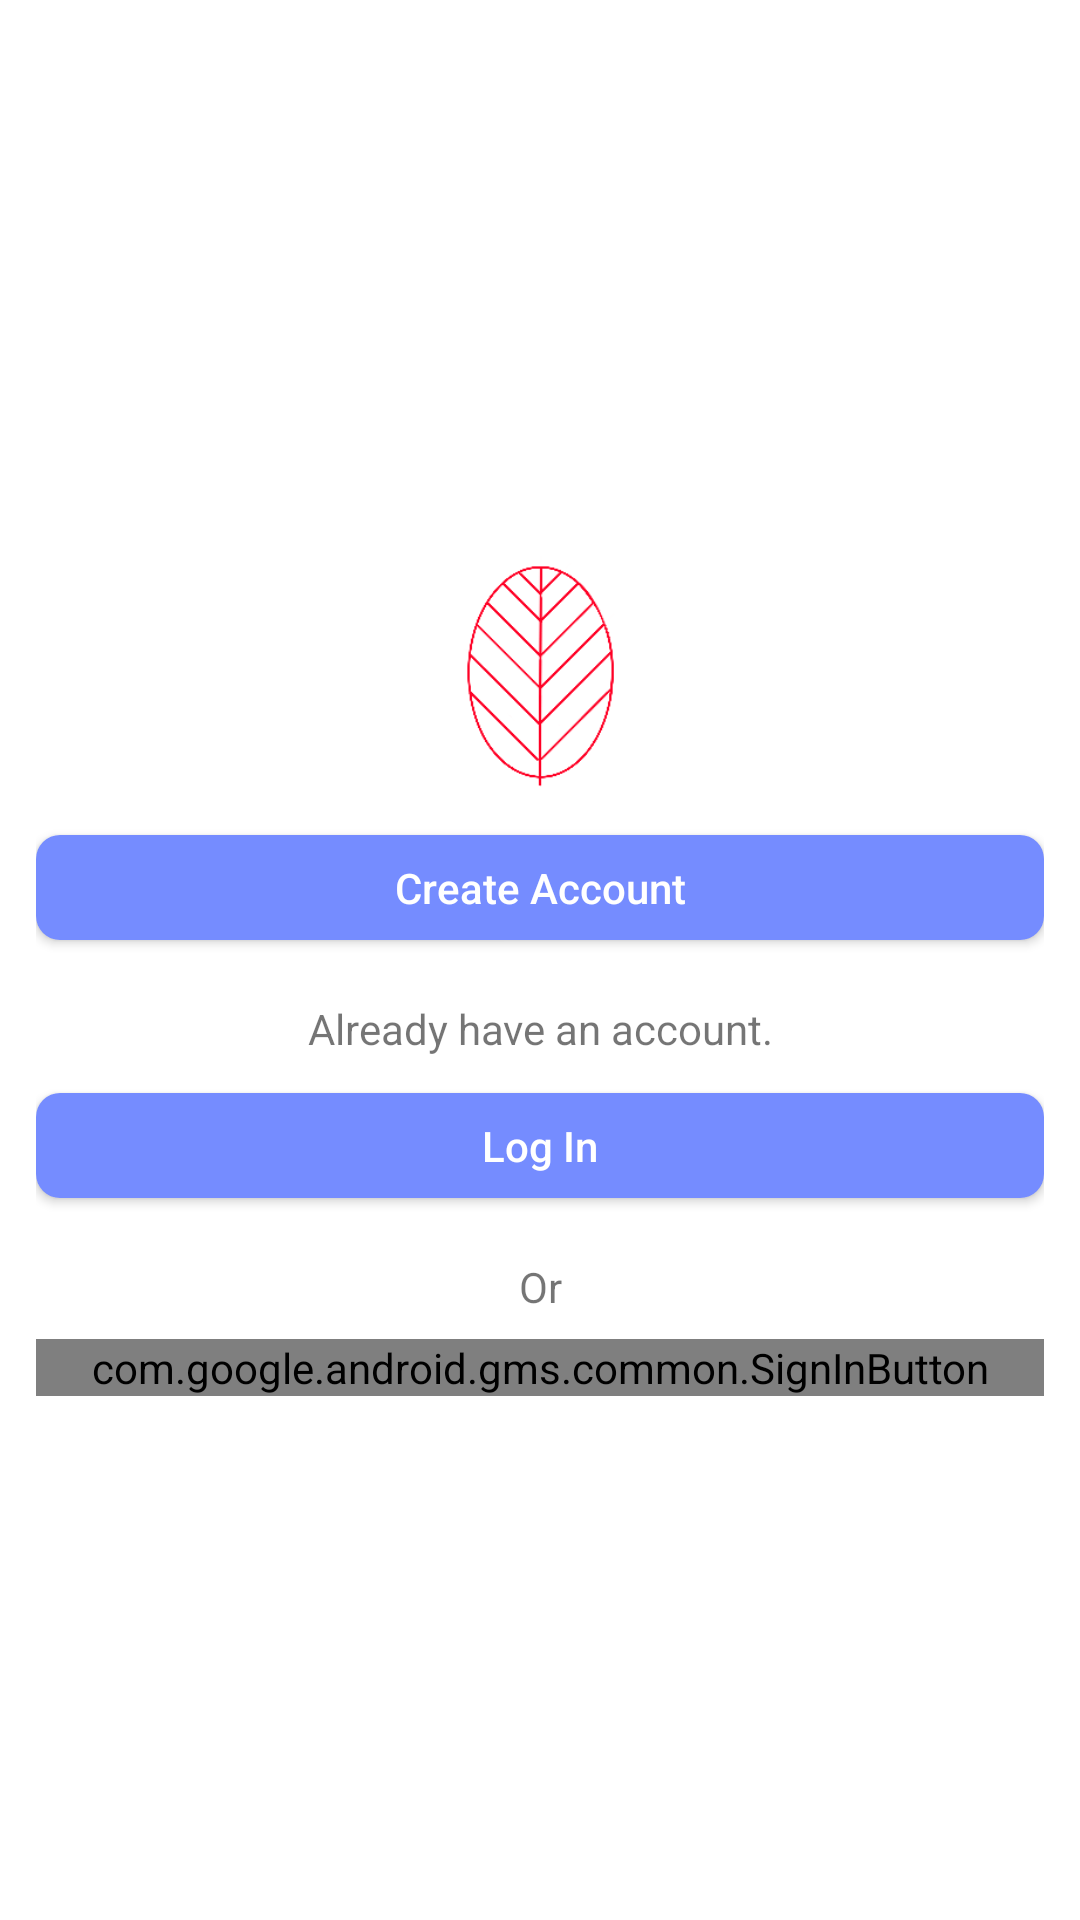

Produce the Android XML layout that renders to this screen, including the resource entries it uses.
<!-- AndroidManifest.xml: application theme Theme.AppCompat.Light -->
<!-- res/layout/home.xml -->
<?xml version="1.0" encoding="utf-8"?>
<LinearLayout xmlns:android="http://schemas.android.com/apk/res/android"
    xmlns:tools="http://schemas.android.com/tools"
    android:layout_width="match_parent"
    android:layout_height="match_parent"
    android:orientation="vertical"
    android:gravity="center"
    android:padding="@dimen/activityPadding"
    android:background="@color/white"
    tools:context=".auth.home">

    
    <ImageView
        android:layout_gravity="center_horizontal"
        android:layout_width="100dp"
        android:layout_height="100dp"
        android:src="@drawable/logotrans" />


    
    <Button
        style="@style/primaryButton"
        android:layout_width="match_parent"
        android:layout_height="wrap_content"
        android:onClick="gotoSignUp"
        android:text="@string/create_account"
        android:textAllCaps="false" />

    <TextView
        android:paddingTop="16dp"
        android:paddingBottom="8dp"
        android:gravity="center_horizontal"
        android:layout_width="match_parent"
        android:layout_height="wrap_content"
        android:text="@string/already_have_an_account" />
    
    <Button
        style="@style/primaryButton"
        android:layout_width="match_parent"
        android:layout_height="wrap_content"
        android:onClick="gotoSignIn"
        android:text="@string/log_in"
        android:textAllCaps="false" />

    <TextView
        android:gravity="center_horizontal"
        android:paddingTop="16dp"
        android:paddingBottom="8dp"
        android:layout_width="match_parent"
        android:layout_height="wrap_content"
        android:text="Or" />

    <com.google.android.gms.common.SignInButton
        android:id="@+id/google_sign_button"
        android:layout_width="match_parent"
        android:layout_height="wrap_content"/>

</LinearLayout>
<!-- resources referenced by this layout -->
<resources>
  <color name="white">#FFFFFF</color>
  <dimen name="activityPadding">12dp</dimen>
  <!-- drawable logotrans: png bitmap (drawable, 9326 bytes) -->
  <string name="already_have_an_account">Already have an account.</string>
  <string name="create_account">Create Account</string>
  <string name="log_in">Log In</string>
  <style name="primaryButton" parent="button">
          <item name="android:background">@drawable/primary_button_style</item>
          <item name="android:textColor">@color/white</item>
          <item name="android:elevation">0dp</item>
      </style>
  <style name="button">
          <item name="android:elevation">0sp</item>
          <item name="android:layout_marginBottom">4dp</item>
          <item name="android:layout_width">match_parent</item>
          <item name="android:layout_marginTop">4dp</item>
          <item name="android:minHeight">16dp</item>
          <item name="android:padding">8dp</item>
          <item name="android:textAllCaps">false</item>
          <item name="android:layout_height">wrap_content</item>
      </style>
  <!-- drawable primary_button_style (drawable-mdpi) -->
  <?xml version="1.0" encoding="utf-8"?>
  <selector xmlns:android="http://schemas.android.com/apk/res/android">
  <item><shape>
      
  
      <solid android:color="@color/colorPrimary" />
  
      <corners
          android:bottomLeftRadius="@dimen/button_radius"
          android:bottomRightRadius="@dimen/button_radius"
          android:topLeftRadius="@dimen/button_radius"
          android:topRightRadius="@dimen/button_radius" />
  </shape></item>
  
  </selector>
  <color name="colorPrimary">#758CFF</color>
  <dimen name="button_radius">8dp</dimen>
</resources>
